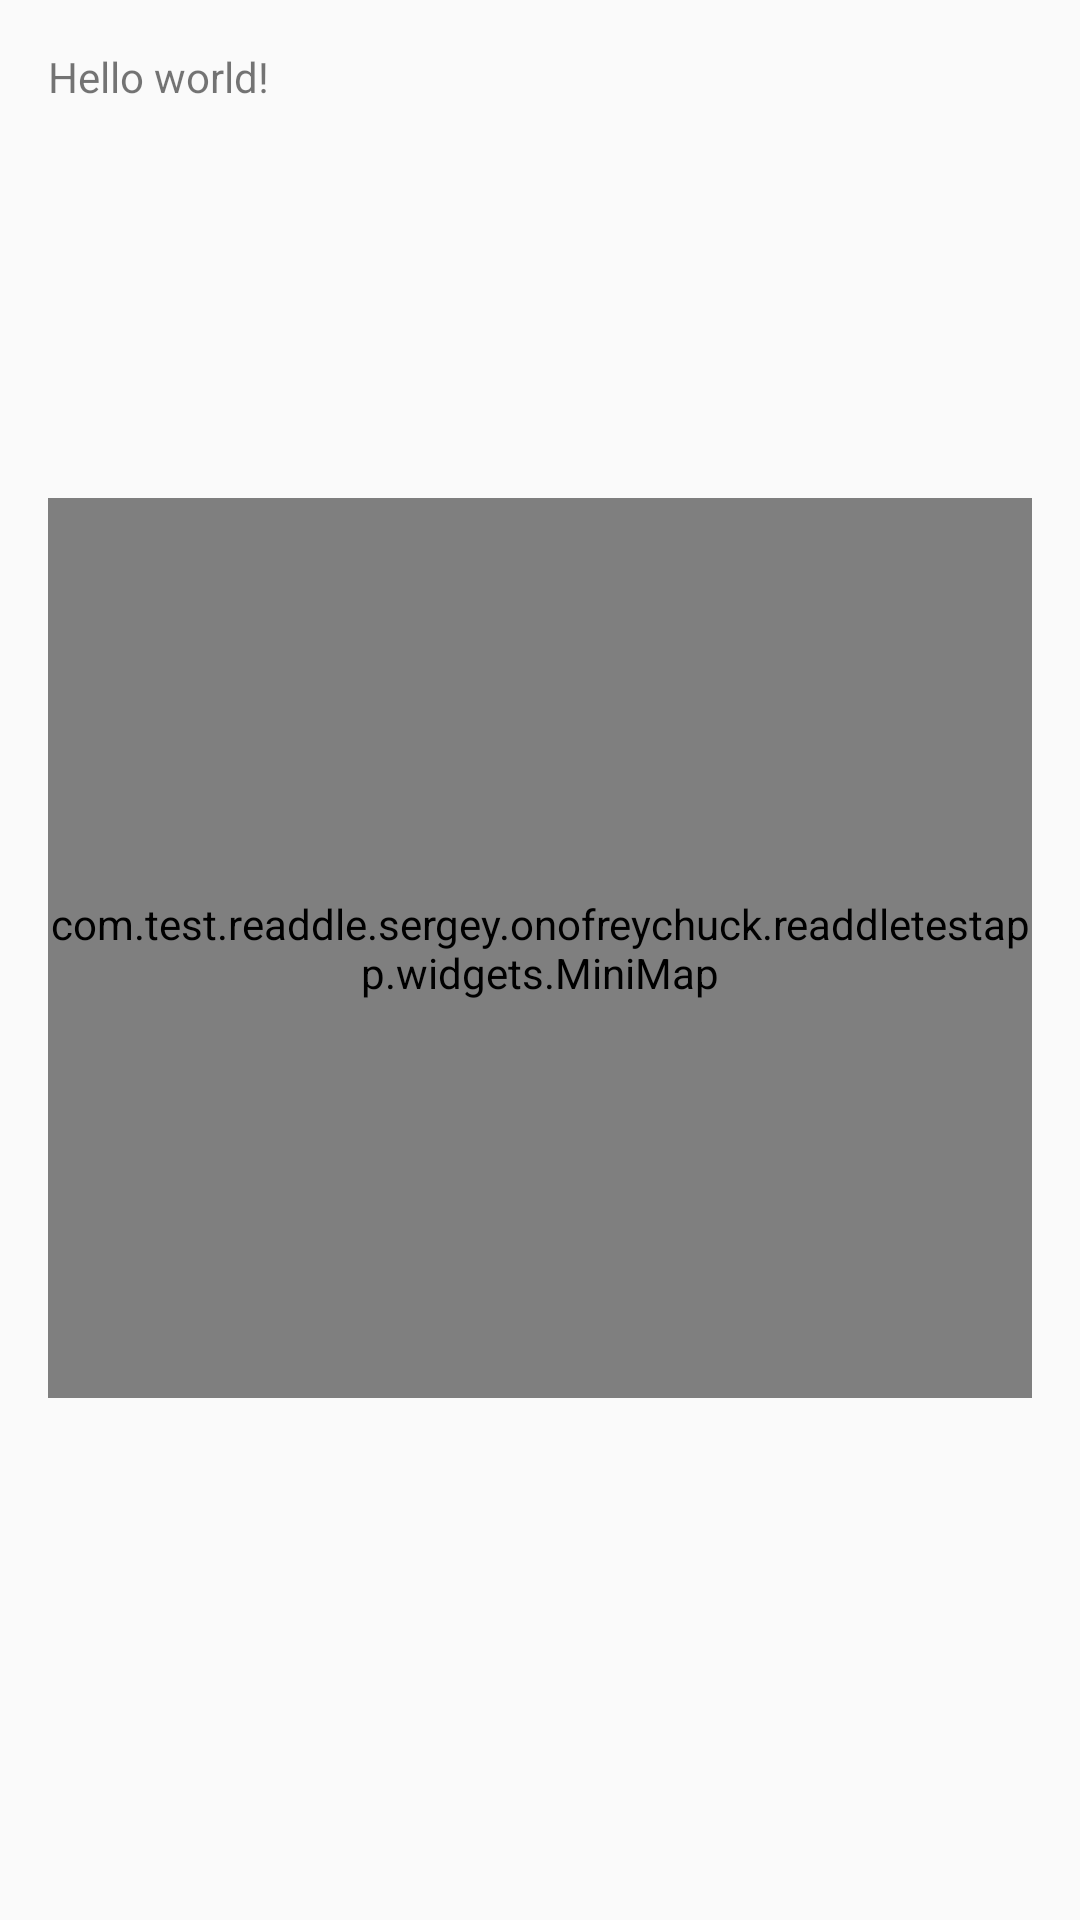

The Android layout XML behind this screen, and the referenced resources:
<!-- AndroidManifest.xml: application theme AppTheme -->
<!-- res/layout/fragment_app_root.xml -->
<FrameLayout xmlns:android="http://schemas.android.com/apk/res/android"
    xmlns:tools="http://schemas.android.com/tools" android:layout_width="match_parent"
    android:layout_height="match_parent" android:paddingLeft="@dimen/activity_horizontal_margin"
    android:paddingRight="@dimen/activity_horizontal_margin"
    android:paddingTop="@dimen/activity_vertical_margin"
    android:paddingBottom="@dimen/activity_vertical_margin" tools:context=".AppRootFragment">

    <TextView android:text="@string/hello_world" android:layout_width="wrap_content"
        android:layout_height="wrap_content" />

    <com.test.readdle.sergey.onofreychuck.readdletestapp.widgets.MiniMap
        android:id="@+id/mini_map"
        android:layout_width="match_parent"
        android:layout_height="300dp"
        android:layout_marginTop="150dp"
        android:background="#FFF"
        />

</FrameLayout>
<!-- resources referenced by this layout -->
<resources>
  <dimen name="activity_horizontal_margin">16dp</dimen>
  <dimen name="activity_vertical_margin">16dp</dimen>
  <string name="hello_world">Hello world!</string>
  <style name="AppTheme" parent="Theme.AppCompat.Light.NoActionBar">
          <item name="colorPrimary">@color/color_primary</item>
          <item name="colorPrimaryDark">@color/color_primary_dark</item>
          <item name="android:buttonStyle">@style/ButtonStyle</item>
      </style>
  <color name="color_primary">#CDDC39</color>
  <color name="color_primary_dark">#9E9D24</color>
  <style name="ButtonStyle" parent="Widget.AppCompat.Button">
          <item name="android:background">@color/color_primary</item>
      </style>
</resources>
